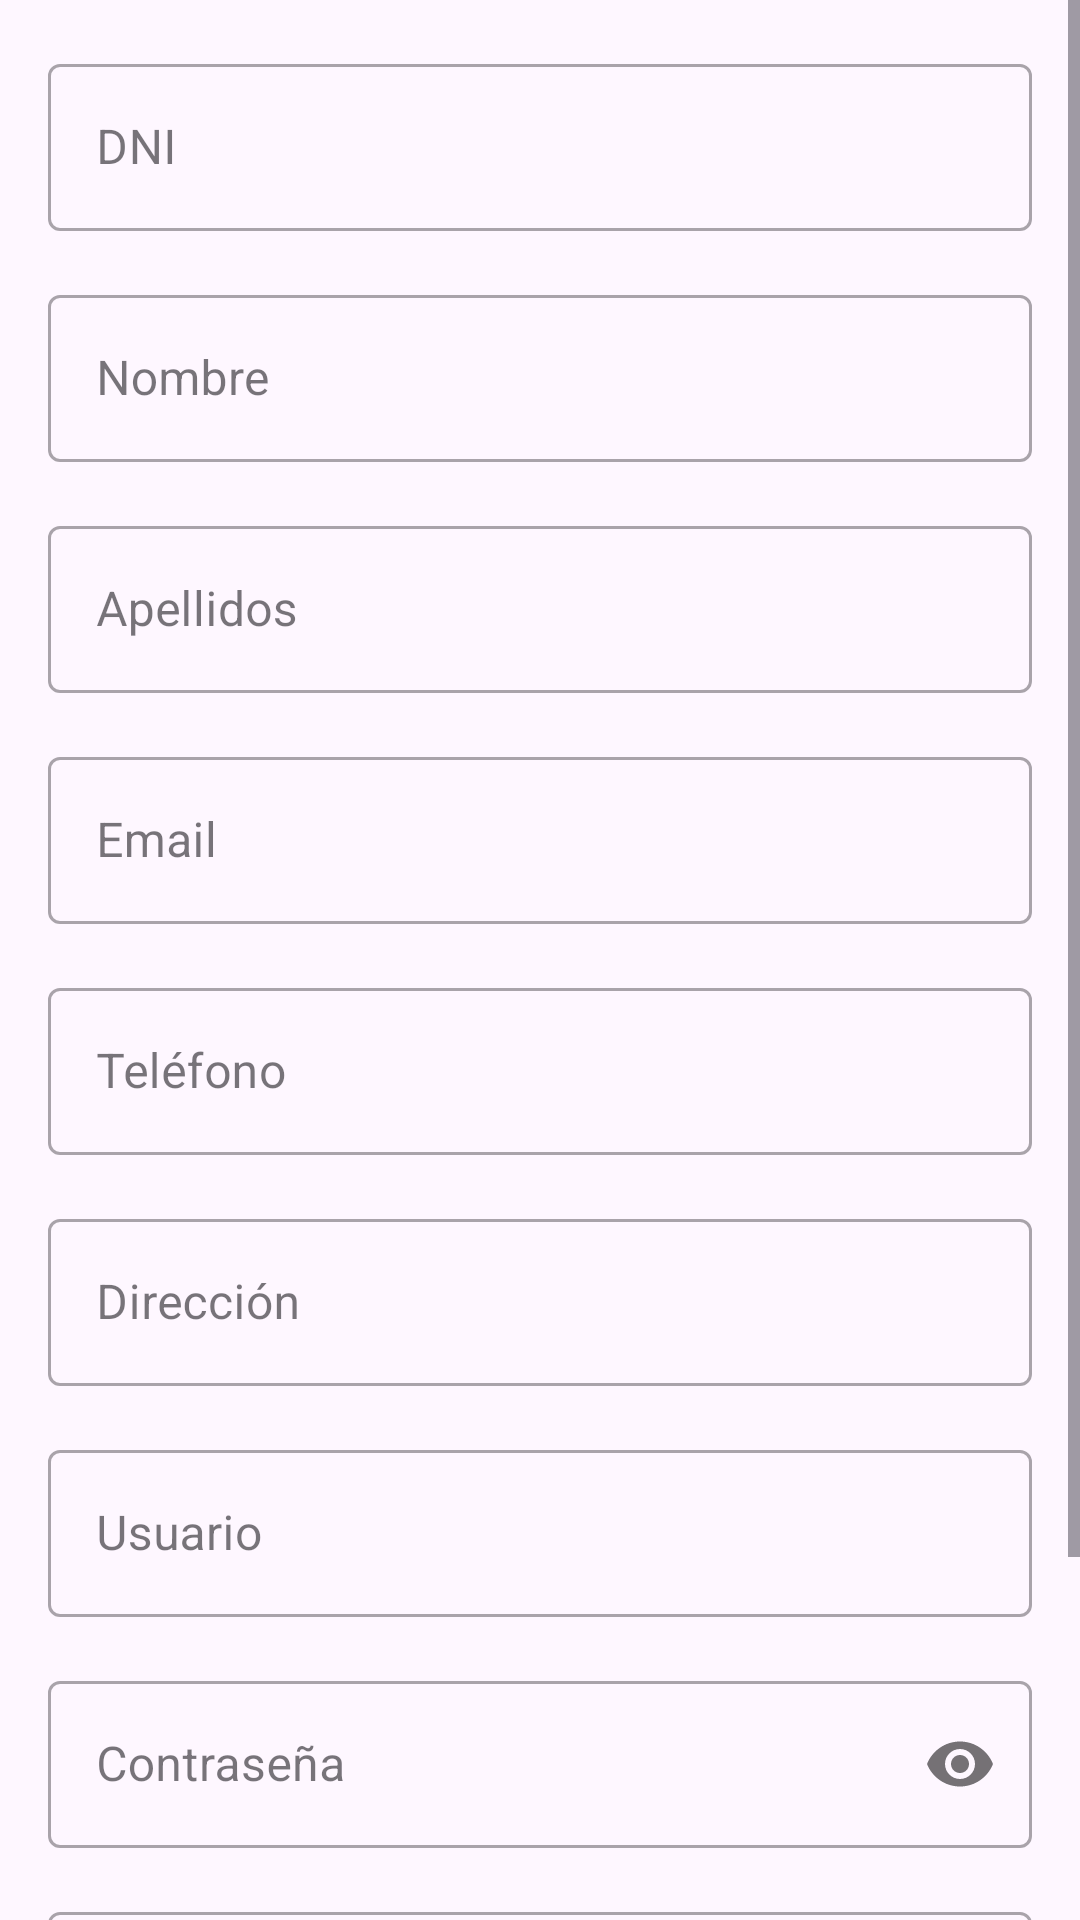

Write the Android layout XML for this screen, with the resource values it uses.
<!-- AndroidManifest.xml: application theme Theme.FixLab -->
<!-- res/layout/activity_add_technician.xml -->
<?xml version="1.0" encoding="utf-8"?>
<ScrollView
    xmlns:android="http://schemas.android.com/apk/res/android"
    xmlns:app="http://schemas.android.com/apk/res-auto"
    android:layout_width="match_parent"
    android:layout_height="match_parent">

    <LinearLayout
        android:layout_width="match_parent"
        android:layout_height="wrap_content"
        android:orientation="vertical"
        android:padding="16dp">

        <com.google.android.material.textfield.TextInputLayout
            android:id="@+id/tilTechnicianDni"
            android:layout_width="match_parent"
            android:layout_height="wrap_content"
            android:layout_marginBottom="16dp"
            android:hint="DNI"
            style="@style/Widget.MaterialComponents.TextInputLayout.OutlinedBox">

            <com.google.android.material.textfield.TextInputEditText
                android:id="@+id/etTechnicianDni"
                android:layout_width="match_parent"
                android:layout_height="wrap_content"
                android:inputType="text"/>
        </com.google.android.material.textfield.TextInputLayout>

        <com.google.android.material.textfield.TextInputLayout
            android:id="@+id/tilTechnicianName"
            android:layout_width="match_parent"
            android:layout_height="wrap_content"
            android:layout_marginBottom="16dp"
            android:hint="Nombre"
            style="@style/Widget.MaterialComponents.TextInputLayout.OutlinedBox">

            <com.google.android.material.textfield.TextInputEditText
                android:id="@+id/etTechnicianName"
                android:layout_width="match_parent"
                android:layout_height="wrap_content"
                android:inputType="textPersonName"/>
        </com.google.android.material.textfield.TextInputLayout>

        <com.google.android.material.textfield.TextInputLayout
            android:id="@+id/tilTechnicianSurname"
            android:layout_width="match_parent"
            android:layout_height="wrap_content"
            android:layout_marginBottom="16dp"
            android:hint="Apellidos"
            style="@style/Widget.MaterialComponents.TextInputLayout.OutlinedBox">

            <com.google.android.material.textfield.TextInputEditText
                android:id="@+id/etTechnicianSurname"
                android:layout_width="match_parent"
                android:layout_height="wrap_content"
                android:inputType="textPersonName"/>
        </com.google.android.material.textfield.TextInputLayout>

        <com.google.android.material.textfield.TextInputLayout
            android:id="@+id/tilTechnicianEmail"
            android:layout_width="match_parent"
            android:layout_height="wrap_content"
            android:layout_marginBottom="16dp"
            android:hint="Email"
            style="@style/Widget.MaterialComponents.TextInputLayout.OutlinedBox">

            <com.google.android.material.textfield.TextInputEditText
                android:id="@+id/etTechnicianEmail"
                android:layout_width="match_parent"
                android:layout_height="wrap_content"
                android:inputType="textEmailAddress"/>
        </com.google.android.material.textfield.TextInputLayout>

        <com.google.android.material.textfield.TextInputLayout
            android:id="@+id/tilTechnicianPhone"
            android:layout_width="match_parent"
            android:layout_height="wrap_content"
            android:layout_marginBottom="16dp"
            android:hint="Teléfono"
            style="@style/Widget.MaterialComponents.TextInputLayout.OutlinedBox">

            <com.google.android.material.textfield.TextInputEditText
                android:id="@+id/etTechnicianPhone"
                android:layout_width="match_parent"
                android:layout_height="wrap_content"
                android:inputType="phone"/>
        </com.google.android.material.textfield.TextInputLayout>

        <com.google.android.material.textfield.TextInputLayout
            android:id="@+id/tilTechnicianAddress"
            android:layout_width="match_parent"
            android:layout_height="wrap_content"
            android:layout_marginBottom="16dp"
            android:hint="Dirección"
            style="@style/Widget.MaterialComponents.TextInputLayout.OutlinedBox">

            <com.google.android.material.textfield.TextInputEditText
                android:id="@+id/etTechnicianAddress"
                android:layout_width="match_parent"
                android:layout_height="wrap_content"
                android:inputType="textPostalAddress"/>
        </com.google.android.material.textfield.TextInputLayout>

        <com.google.android.material.textfield.TextInputLayout
            android:id="@+id/tilTechnicianUsername"
            android:layout_width="match_parent"
            android:layout_height="wrap_content"
            android:layout_marginBottom="16dp"
            android:hint="Usuario"
            style="@style/Widget.MaterialComponents.TextInputLayout.OutlinedBox">

            <com.google.android.material.textfield.TextInputEditText
                android:id="@+id/etTechnicianUsername"
                android:layout_width="match_parent"
                android:layout_height="wrap_content"
                android:inputType="text"/>
        </com.google.android.material.textfield.TextInputLayout>

        <com.google.android.material.textfield.TextInputLayout
            android:id="@+id/tilTechnicianPassword"
            android:layout_width="match_parent"
            android:layout_height="wrap_content"
            android:layout_marginBottom="16dp"
            android:hint="Contraseña"
            style="@style/Widget.MaterialComponents.TextInputLayout.OutlinedBox"
            app:passwordToggleEnabled="true">

            <com.google.android.material.textfield.TextInputEditText
                android:id="@+id/etTechnicianPassword"
                android:layout_width="match_parent"
                android:layout_height="wrap_content"
                android:inputType="textPassword"/>
        </com.google.android.material.textfield.TextInputLayout>

        <com.google.android.material.textfield.TextInputLayout
            android:id="@+id/tilTechnicianAvailability"
            android:layout_width="match_parent"
            android:layout_height="wrap_content"
            android:layout_marginBottom="16dp"
            android:hint="Disponibilidad"
            style="@style/Widget.MaterialComponents.TextInputLayout.OutlinedBox.ExposedDropdownMenu">

            <AutoCompleteTextView
                android:id="@+id/spinnerTechnicianAvailability"
                android:layout_width="match_parent"
                android:layout_height="wrap_content"
                android:inputType="none"/>
        </com.google.android.material.textfield.TextInputLayout>

        <com.google.android.material.button.MaterialButton
            android:id="@+id/btnSaveTechnician"
            android:layout_width="match_parent"
            android:layout_height="wrap_content"
            android:text="Guardar Técnico"
            android:layout_marginTop="16dp"/>

    </LinearLayout>
</ScrollView>
<!-- resources referenced by this layout -->
<resources>
  <style name="Theme.FixLab" parent="Base.Theme.FixLab" />
  <style name="Base.Theme.FixLab" parent="Theme.Material3.DayNight.NoActionBar">
          
          
      </style>
</resources>
